Image classification data set "image_classifier" (dokkev/Whisker-Based-Tactile-Sensing-and-Shape-Classification on GitHub). Class labels (4): baseball, concave shape, convex shape, tennis ball.

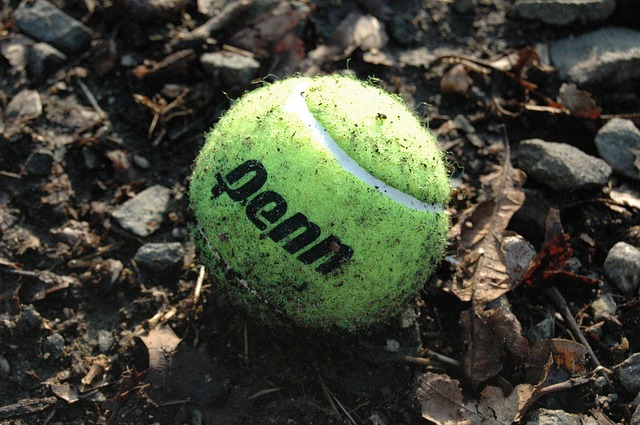
Label: tennis ball

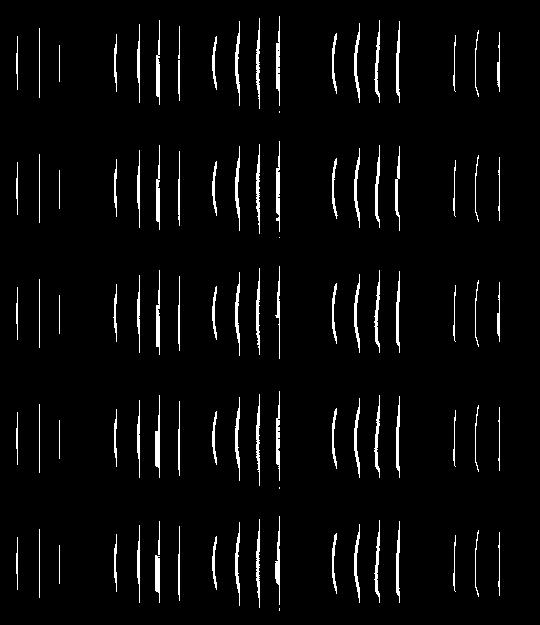
Label: convex shape

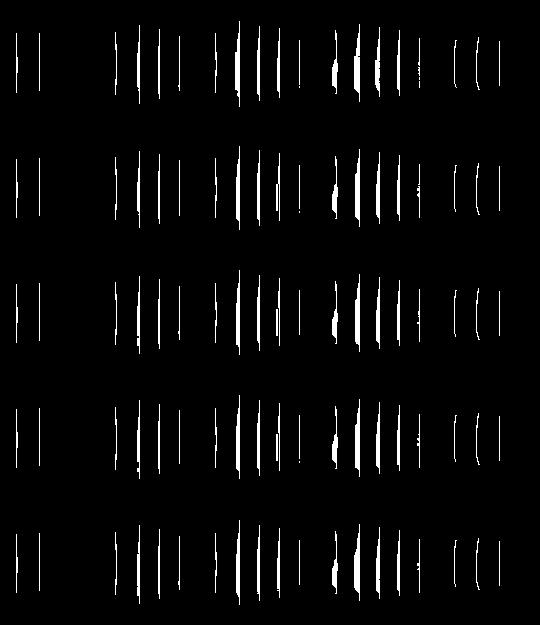
Label: concave shape

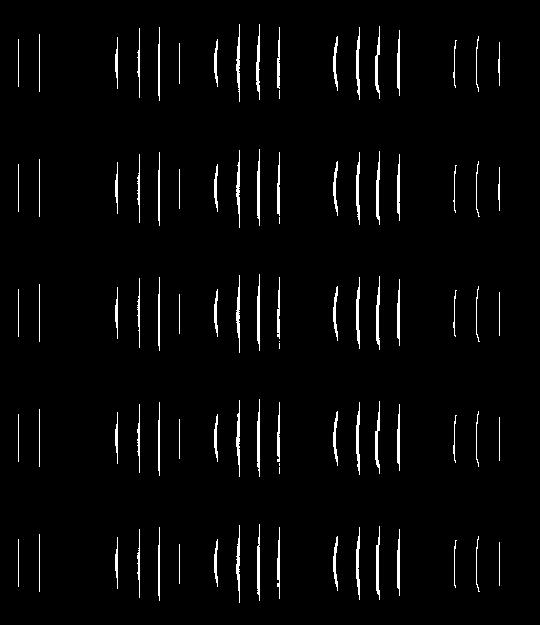
Label: convex shape

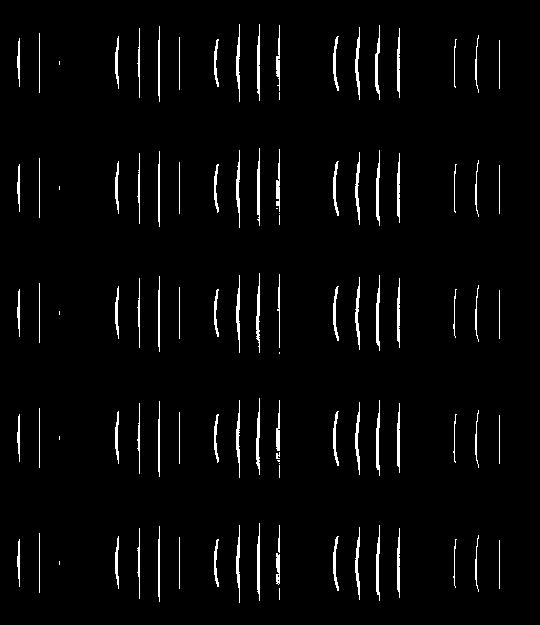
Label: convex shape

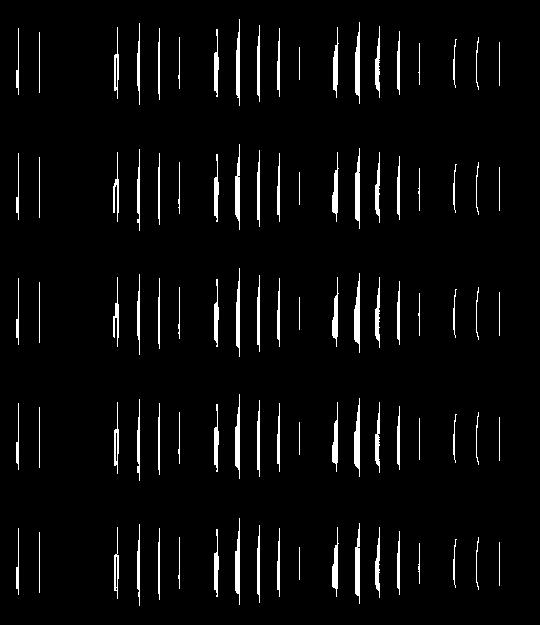
Label: concave shape
